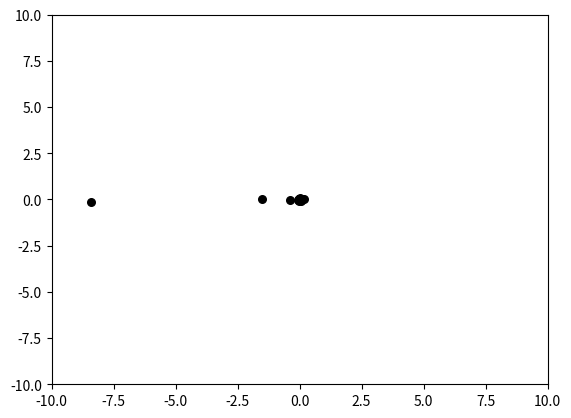

This chart was generated by the following Python code:
# Python粒子群算法的实现
# https://blog.csdn.net/winycg/article/details/79120154

import numpy as np
import matplotlib.pyplot as plt


class PSO(object):
    def __init__(self, population_size, max_steps):
        self.w = 0.6  # 惯性权重
        self.c1 = self.c2 = 2
        self.population_size = population_size  # 粒子群数量
        self.dim = 2  # 搜索空间的维度
        self.max_steps = max_steps  # 迭代次数
        self.x_bound = [-10, 10]  # 解空间范围
        self.x = np.random.uniform(self.x_bound[0], self.x_bound[1],
                                   (self.population_size, self.dim))  # 初始化粒子群位置
        self.v = np.random.rand(self.population_size, self.dim)  # 初始化粒子群速度
        fitness = self.calculate_fitness(self.x)
        self.p = self.x  # 个体的最佳位置
        self.pg = self.x[np.argmin(fitness)]  # 全局最佳位置
        self.individual_best_fitness = fitness  # 个体的最优适应度
        self.global_best_fitness = np.min(fitness)  # 全局最佳适应度

    def calculate_fitness(self, x):
        return np.sum(np.square(x), axis=1)

    def evolve(self):
        fig = plt.figure()
        for step in range(self.max_steps):
            r1 = np.random.rand(self.population_size, self.dim)
            r2 = np.random.rand(self.population_size, self.dim)
            # 更新速度和权重
            self.v = self.w*self.v+self.c1*r1 * \
                (self.p-self.x)+self.c2*r2*(self.pg-self.x)
            self.x = self.v + self.x
            plt.clf()
            plt.scatter(self.x[:, 0], self.x[:, 1], s=30, color='k')
            plt.xlim(self.x_bound[0], self.x_bound[1])
            plt.ylim(self.x_bound[0], self.x_bound[1])
            plt.pause(0.01)
            fitness = self.calculate_fitness(self.x)
            # 需要更新的个体
            update_id = np.greater(self.individual_best_fitness, fitness)
            self.p[update_id] = self.x[update_id]
            self.individual_best_fitness[update_id] = fitness[update_id]
            # 新一代出现了更小的fitness，所以更新全局最优fitness和位置
            if np.min(fitness) < self.global_best_fitness:
                self.pg = self.x[np.argmin(fitness)]
                self.global_best_fitness = np.min(fitness)
            print('best fitness: %.5f, mean fitness: %.5f' %
                  (self.global_best_fitness, np.mean(fitness)))


pso = PSO(100, 100)
pso.evolve()
plt.show()
